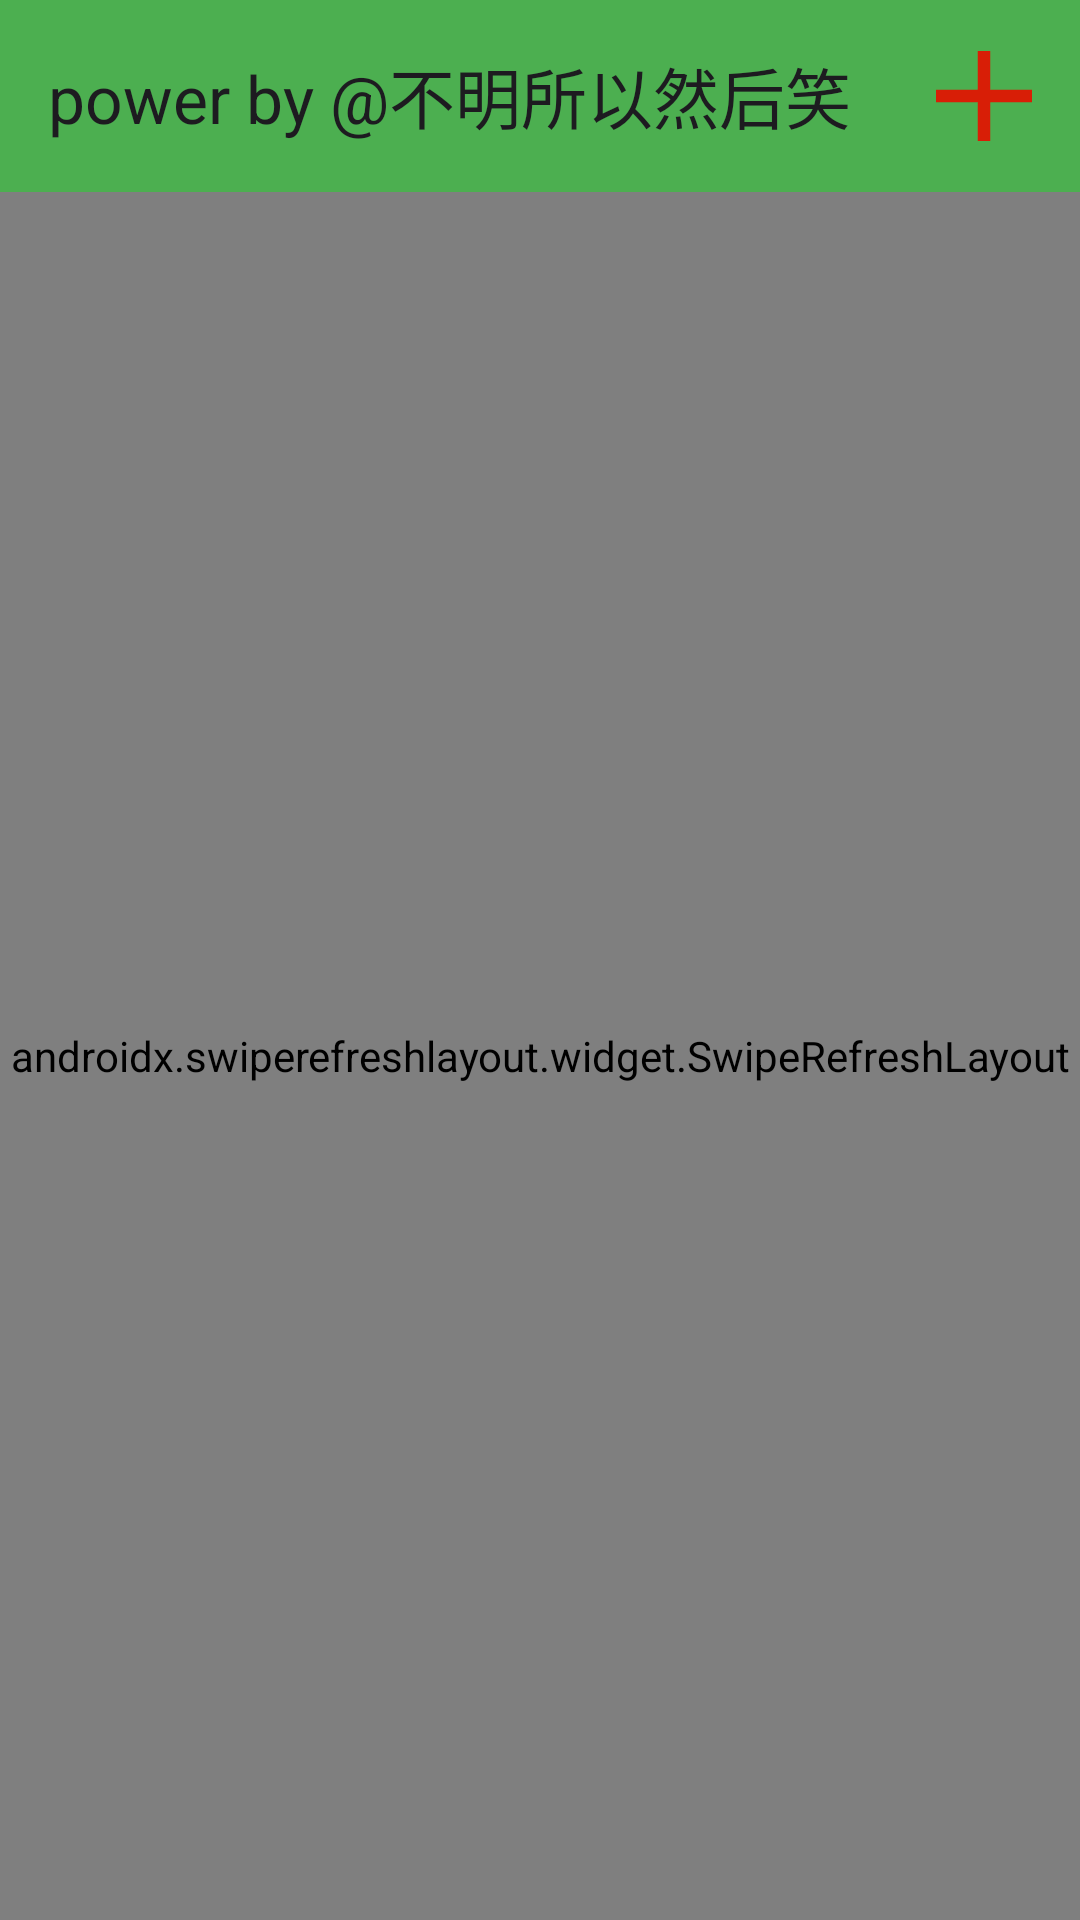

The Android layout XML behind this screen, and the referenced resources:
<!-- AndroidManifest.xml: application theme Theme.Xiangjian -->
<!-- res/layout/activity_main.xml -->
<?xml version="1.0" encoding="utf-8"?>
<androidx.constraintlayout.widget.ConstraintLayout xmlns:android="http://schemas.android.com/apk/res/android"
    xmlns:app="http://schemas.android.com/apk/res-auto"
    xmlns:tools="http://schemas.android.com/tools"
    android:id="@+id/main"
    android:layout_width="match_parent"
    android:layout_height="match_parent"
    tools:context=".MainActivity">
    <androidx.coordinatorlayout.widget.CoordinatorLayout
        android:layout_width="match_parent"
        android:layout_height="match_parent">
        <com.google.android.material.appbar.AppBarLayout
            android:layout_width="match_parent"
            android:layout_height="wrap_content">
            <androidx.appcompat.widget.Toolbar
                android:id="@+id/toolbar"
                android:layout_width="match_parent"
                android:layout_height="wrap_content"
                android:background="@color/colorPrimary"
                app:layout_scrollFlags="enterAlways"
                app:title="power by @不明所以然后笑">

                <ImageButton
                    android:id="@+id/btn_add"
                    android:layout_width="32dp"
                    android:layout_height="30dp"
                    android:layout_gravity="right"
                    android:layout_marginEnd="16dp"
                    android:background="#00000000"
                    app:srcCompat="@drawable/add" />
            </androidx.appcompat.widget.Toolbar>
        </com.google.android.material.appbar.AppBarLayout>
        <androidx.swiperefreshlayout.widget.SwipeRefreshLayout
            android:id="@+id/swipeRefresh"
            android:layout_width="match_parent"
            android:layout_height="match_parent"
            app:layout_behavior="@string/appbar_scrolling_view_behavior">
            <androidx.recyclerview.widget.RecyclerView
                android:id="@+id/recyclerView"
                android:layout_width="match_parent"
                android:layout_height="match_parent"
                />
        </androidx.swiperefreshlayout.widget.SwipeRefreshLayout>


    </androidx.coordinatorlayout.widget.CoordinatorLayout>


</androidx.constraintlayout.widget.ConstraintLayout>
<!-- resources referenced by this layout -->
<resources>
  <color name="colorPrimary">#4CAF50</color>
  <!-- drawable add: png bitmap (drawable-xxhdpi, 2392 bytes) -->
  <style name="Theme.Xiangjian" parent="Base.Theme.Xiangjian" />
  <style name="Base.Theme.Xiangjian" parent="Theme.Material3.DayNight.NoActionBar">
          
          
          <item name="colorPrimary">@color/colorPrimary</item>
          <item name="colorPrimaryDark">@color/colorPrimaryDark</item>
          <item name="colorAccent">@color/colorAccent</item>
      </style>
  <color name="colorPrimaryDark">#4CAF50</color>
  <color name="colorAccent">#4CAF50</color>
</resources>
